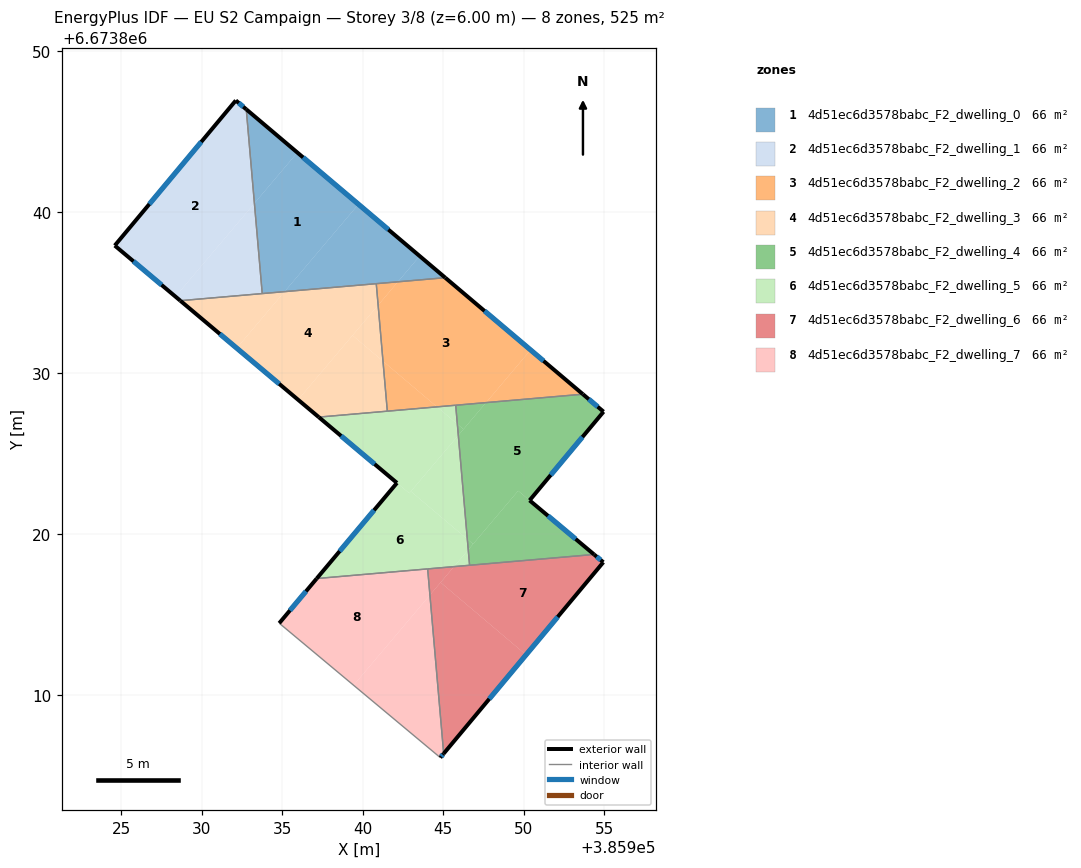
=== STOREY PLAN SPEC (per zone: floor XY polygon, exterior-wall plan segments, windows/doors) ===
zone 1: 4d51ec6d3578babc_F2_dwelling_0  (65.6 m²)
  floor: (385939.73, 6673840.49) (385935.13, 6673835.06) (385933.75, 6673834.94) (385933.26, 6673840.55) (385935.93, 6673843.70)
  floor: (385943.53, 6673837.27) (385942.18, 6673835.67) (385935.13, 6673835.06) (385939.73, 6673840.49)
  floor: (385935.93, 6673843.70) (385933.26, 6673840.55) (385932.75, 6673846.39)
  floor: (385945.11, 6673835.92) (385942.18, 6673835.67) (385943.53, 6673837.27)
  exterior wall: (385945.12, 6673835.92) – (385932.75, 6673846.39)  [16.2 m]
    window: (385941.58, 6673838.91) – (385936.29, 6673843.40)  [8.9 m²]
  interior walls: 3
zone 2: 4d51ec6d3578babc_F2_dwelling_1  (65.6 m²)
  floor: (385932.75, 6673846.39) (385933.26, 6673840.55) (385928.36, 6673834.75) (385924.59, 6673837.92) (385932.11, 6673846.93)
  floor: (385933.26, 6673840.55) (385933.75, 6673834.94) (385928.66, 6673834.50) (385928.36, 6673834.75)
  exterior wall: (385924.59, 6673837.92) – (385928.66, 6673834.50)  [5.3 m]
    window: (385925.75, 6673836.94) – (385927.49, 6673835.48)  [2.9 m²]
  exterior wall: (385932.11, 6673846.93) – (385924.59, 6673837.92)  [11.7 m]
    window: (385929.96, 6673844.36) – (385926.73, 6673840.50)  [6.5 m²]
  exterior wall: (385932.75, 6673846.39) – (385932.11, 6673846.93)  [0.8 m]
    window: (385932.57, 6673846.54) – (385932.29, 6673846.78)  [0.5 m²]
  interior walls: 2
zone 3: 4d51ec6d3578babc_F2_dwelling_2  (65.6 m²)
  floor: (385950.42, 6673831.44) (385947.65, 6673828.17) (385944.60, 6673827.90) (385941.25, 6673830.74) (385940.95, 6673834.22) (385942.18, 6673835.67) (385945.11, 6673835.92)
  floor: (385953.67, 6673828.69) (385947.65, 6673828.17) (385950.42, 6673831.44)
  floor: (385942.18, 6673835.67) (385940.95, 6673834.22) (385940.83, 6673835.55)
  floor: (385944.60, 6673827.90) (385941.52, 6673827.63) (385941.25, 6673830.74)
  exterior wall: (385953.67, 6673828.69) – (385945.12, 6673835.92)  [11.2 m]
    window: (385951.22, 6673830.75) – (385947.56, 6673833.86)  [6.2 m²]
  interior walls: 4
zone 4: 4d51ec6d3578babc_F2_dwelling_3  (65.6 m²)
  floor: (385940.83, 6673835.55) (385940.95, 6673834.22) (385935.97, 6673828.34) (385932.16, 6673831.55) (385935.13, 6673835.06)
  floor: (385940.95, 6673834.22) (385941.25, 6673830.74) (385939.36, 6673832.34)
  floor: (385935.13, 6673835.06) (385932.16, 6673831.55) (385928.66, 6673834.50)
  floor: (385941.25, 6673830.74) (385941.52, 6673827.63) (385937.26, 6673827.26) (385935.97, 6673828.34) (385939.36, 6673832.34)
  exterior wall: (385928.66, 6673834.50) – (385937.26, 6673827.26)  [11.2 m]
    window: (385931.11, 6673832.43) – (385934.80, 6673829.33)  [6.2 m²]
  interior walls: 4
zone 5: 4d51ec6d3578babc_F2_dwelling_4  (65.6 m²)
  floor: (385954.36, 6673818.73) (385946.63, 6673818.06) (385946.55, 6673819.02) (385949.65, 6673822.69)
  floor: (385954.95, 6673827.60) (385950.36, 6673822.09) (385949.65, 6673822.69) (385946.85, 6673819.38) (385946.49, 6673819.68) (385945.93, 6673826.13) (385947.65, 6673828.17) (385953.67, 6673828.69)
  floor: (385947.65, 6673828.17) (385946.25, 6673826.51) (385945.87, 6673826.83) (385945.77, 6673828.00)
  floor: (385946.85, 6673819.38) (385946.55, 6673819.02) (385946.49, 6673819.68)
  floor: (385946.25, 6673826.51) (385945.93, 6673826.13) (385945.87, 6673826.83)
  exterior wall: (385954.95, 6673827.60) – (385953.67, 6673828.69)  [1.7 m]
    window: (385954.58, 6673827.91) – (385954.03, 6673828.38)  [0.9 m²]
  exterior wall: (385950.36, 6673822.09) – (385954.95, 6673827.60)  [7.2 m]
    window: (385951.67, 6673823.67) – (385953.64, 6673826.03)  [4.0 m²]
  exterior wall: (385954.36, 6673818.73) – (385950.36, 6673822.09)  [5.2 m]
    window: (385953.22, 6673819.69) – (385951.50, 6673821.13)  [2.9 m²]
  interior walls: 3
zone 6: 4d51ec6d3578babc_F2_dwelling_5  (65.6 m²)
  floor: (385945.93, 6673826.13) (385946.49, 6673819.68) (385942.98, 6673822.65)
  floor: (385946.49, 6673819.68) (385946.55, 6673819.02) (385945.66, 6673817.98) (385937.13, 6673817.24) (385942.12, 6673823.18) (385942.88, 6673822.53) (385942.98, 6673822.65)
  floor: (385946.55, 6673819.02) (385946.63, 6673818.06) (385945.66, 6673817.98)
  floor: (385945.87, 6673826.83) (385945.93, 6673826.13) (385942.98, 6673822.65) (385942.88, 6673822.53) (385937.26, 6673827.26) (385944.60, 6673827.90)
  floor: (385945.77, 6673828.00) (385945.87, 6673826.83) (385944.60, 6673827.90)
  exterior wall: (385942.12, 6673823.18) – (385937.13, 6673817.24)  [7.8 m]
    window: (385940.69, 6673821.48) – (385938.56, 6673818.93)  [4.3 m²]
  exterior wall: (385937.26, 6673827.26) – (385942.12, 6673823.18)  [6.4 m]
    window: (385938.65, 6673826.10) – (385940.73, 6673824.34)  [3.5 m²]
  interior walls: 5
zone 7: 4d51ec6d3578babc_F2_dwelling_6  (65.6 m²)
  floor: (385950.14, 6673812.50) (385945.02, 6673806.36) (385944.16, 6673816.21) (385944.83, 6673816.99)
  floor: (385954.94, 6673818.25) (385950.14, 6673812.50) (385944.83, 6673816.99) (385945.66, 6673817.98) (385954.36, 6673818.73)
  floor: (385945.66, 6673817.98) (385944.16, 6673816.21) (385944.02, 6673817.83)
  exterior wall: (385954.94, 6673818.25) – (385954.36, 6673818.73)  [0.8 m]
    window: (385954.77, 6673818.39) – (385954.53, 6673818.59)  [0.4 m²]
  exterior wall: (385945.02, 6673806.36) – (385954.94, 6673818.25)  [15.5 m]
    window: (385947.85, 6673809.76) – (385952.10, 6673814.85)  [8.5 m²]
  interior walls: 3
zone 8: 4d51ec6d3578babc_F2_dwelling_7  (65.6 m²)
  floor: (385944.02, 6673817.83) (385944.16, 6673816.21) (385939.42, 6673810.61) (385934.80, 6673814.46) (385937.13, 6673817.24)
  floor: (385944.16, 6673816.21) (385945.02, 6673806.36) (385944.81, 6673806.11) (385939.42, 6673810.61)
  exterior wall: (385944.81, 6673806.11) – (385945.02, 6673806.36)  [0.3 m]
    window: (385944.87, 6673806.18) – (385944.96, 6673806.29)  [0.2 m²]
  exterior wall: (385937.13, 6673817.24) – (385934.80, 6673814.46)  [3.6 m]
    window: (385936.47, 6673816.44) – (385935.47, 6673815.25)  [2.0 m²]
  interior walls: 3

=== DERIVED (storey summary) ===
Building: EU S2 Campaign
Storey: 3 of 8  (floor level z = 6.00 m)
Storey gross floor area: 524.5 m²
Zones on this storey: 8
  - 4d51ec6d3578babc_F2_dwelling_0: floor 65.6 m²; exterior wall 16.2 m (48.6 m²); 1 window(s) 8.9 m²; WWR 18.4%
  - 4d51ec6d3578babc_F2_dwelling_1: floor 65.6 m²; exterior wall 17.9 m (53.7 m²); 3 window(s) 9.9 m²; WWR 18.4%
  - 4d51ec6d3578babc_F2_dwelling_2: floor 65.6 m²; exterior wall 11.2 m (33.6 m²); 1 window(s) 6.2 m²; WWR 18.4%
  - 4d51ec6d3578babc_F2_dwelling_3: floor 65.6 m²; exterior wall 11.2 m (33.7 m²); 1 window(s) 6.2 m²; WWR 18.4%
  - 4d51ec6d3578babc_F2_dwelling_4: floor 65.6 m²; exterior wall 14.1 m (42.3 m²); 3 window(s) 7.8 m²; WWR 18.4%
  - 4d51ec6d3578babc_F2_dwelling_5: floor 65.6 m²; exterior wall 14.1 m (42.3 m²); 2 window(s) 7.8 m²; WWR 18.4%
  - 4d51ec6d3578babc_F2_dwelling_6: floor 65.6 m²; exterior wall 16.2 m (48.7 m²); 2 window(s) 8.9 m²; WWR 18.4%
  - 4d51ec6d3578babc_F2_dwelling_7: floor 65.6 m²; exterior wall 3.9 m (11.8 m²); 2 window(s) 2.2 m²; WWR 18.4%
Zone adjacency (shared interzone walls):
  - 4d51ec6d3578babc_F2_dwelling_0 ↔ 4d51ec6d3578babc_F2_dwelling_1
  - 4d51ec6d3578babc_F2_dwelling_0 ↔ 4d51ec6d3578babc_F2_dwelling_2
  - 4d51ec6d3578babc_F2_dwelling_0 ↔ 4d51ec6d3578babc_F2_dwelling_3
  - 4d51ec6d3578babc_F2_dwelling_1 ↔ 4d51ec6d3578babc_F2_dwelling_3
  - 4d51ec6d3578babc_F2_dwelling_2 ↔ 4d51ec6d3578babc_F2_dwelling_3
  - 4d51ec6d3578babc_F2_dwelling_2 ↔ 4d51ec6d3578babc_F2_dwelling_4
  - 4d51ec6d3578babc_F2_dwelling_2 ↔ 4d51ec6d3578babc_F2_dwelling_5
  - 4d51ec6d3578babc_F2_dwelling_3 ↔ 4d51ec6d3578babc_F2_dwelling_5
  - 4d51ec6d3578babc_F2_dwelling_4 ↔ 4d51ec6d3578babc_F2_dwelling_5
  - 4d51ec6d3578babc_F2_dwelling_4 ↔ 4d51ec6d3578babc_F2_dwelling_6
  - 4d51ec6d3578babc_F2_dwelling_5 ↔ 4d51ec6d3578babc_F2_dwelling_6
  - 4d51ec6d3578babc_F2_dwelling_5 ↔ 4d51ec6d3578babc_F2_dwelling_7
  - 4d51ec6d3578babc_F2_dwelling_6 ↔ 4d51ec6d3578babc_F2_dwelling_7